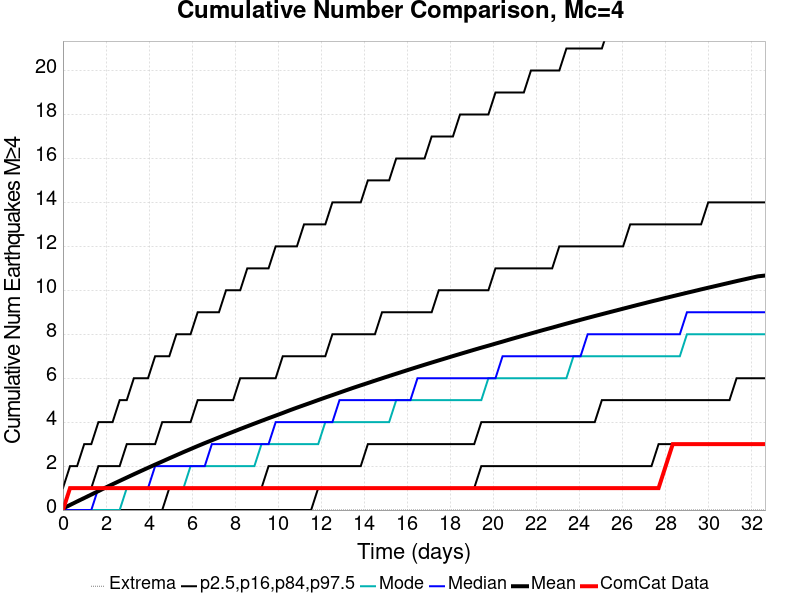

The table this chart was drawn from, first rows:
Time (days), ComCat Data, Simulation Mean, Simulation Median, Simulation Mode, Simulation Minimum, Simulation Maximum, 2.5 %-ile, 16 %-ile, 84 %-ile, 97.5 %-ile
0.0, 0.0, 0.07202, 0.0, 0.0, 0.0, 38.0, 0.0, 0.0, 0.0, 1.0
0.3295, 1.0, 0.2309, 0.0, 0.0, 0.0, 59.0, 0.0, 0.0, 1.0, 2.0
0.659, 1.0, 0.3905, 0.0, 0.0, 0.0, 72.0, 0.0, 0.0, 1.0, 2.0
0.9885, 1.0, 0.5471, 0.0, 0.0, 0.0, 83.0, 0.0, 0.0, 1.0, 3.0
1.318, 1.0, 0.7041, 0.0, 0.0, 0.0, 87.0, 0.0, 0.0, 1.0, 3.0
1.648, 1.0, 0.8628, 1.0, 0.0, 0.0, 96.0, 0.0, 0.0, 2.0, 4.0
1.977, 1.0, 1.02, 1.0, 0.0, 0.0, 104.0, 0.0, 0.0, 2.0, 4.0
2.307, 1.0, 1.175, 1.0, 0.0, 0.0, 107.0, 0.0, 0.0, 2.0, 4.0
2.636, 1.0, 1.327, 1.0, 0.0, 0.0, 115.0, 0.0, 0.0, 2.0, 5.0
2.966, 1.0, 1.478, 1.0, 1.0, 0.0, 123.0, 0.0, 0.0, 3.0, 5.0
3.295, 1.0, 1.629, 1.0, 1.0, 0.0, 128.0, 0.0, 0.0, 3.0, 6.0
3.625, 1.0, 1.777, 1.0, 1.0, 0.0, 133.0, 0.0, 0.0, 3.0, 6.0
3.954, 1.0, 1.923, 1.0, 1.0, 0.0, 133.0, 0.0, 0.0, 3.0, 6.0
4.284, 1.0, 2.068, 2.0, 1.0, 0.0, 136.0, 0.0, 0.0, 3.0, 7.0
4.613, 1.0, 2.21, 2.0, 1.0, 0.0, 138.0, 0.0, 0.0, 4.0, 7.0
4.943, 1.0, 2.355, 2.0, 1.0, 0.0, 141.0, 0.0, 1.0, 4.0, 7.0
5.272, 1.0, 2.496, 2.0, 1.0, 0.0, 141.0, 0.0, 1.0, 4.0, 8.0
5.602, 1.0, 2.638, 2.0, 1.0, 0.0, 141.0, 0.0, 1.0, 4.0, 8.0
5.931, 1.0, 2.776, 2.0, 2.0, 0.0, 143.0, 0.0, 1.0, 4.0, 8.0
6.261, 1.0, 2.913, 2.0, 2.0, 0.0, 143.0, 0.0, 1.0, 5.0, 9.0
6.59, 1.0, 3.047, 2.0, 2.0, 0.0, 144.0, 0.0, 1.0, 5.0, 9.0
6.92, 1.0, 3.176, 3.0, 2.0, 0.0, 148.0, 0.0, 1.0, 5.0, 9.0
7.249, 1.0, 3.306, 3.0, 2.0, 0.0, 150.0, 0.0, 1.0, 5.0, 9.0
7.579, 1.0, 3.435, 3.0, 2.0, 0.0, 155.0, 0.0, 1.0, 5.0, 10.0
7.908, 1.0, 3.561, 3.0, 2.0, 0.0, 162.0, 0.0, 1.0, 5.0, 10.0
8.238, 1.0, 3.689, 3.0, 2.0, 0.0, 164.0, 0.0, 1.0, 6.0, 10.0
8.567, 1.0, 3.812, 3.0, 2.0, 0.0, 165.0, 0.0, 1.0, 6.0, 11.0
8.897, 1.0, 3.935, 3.0, 2.0, 0.0, 165.0, 0.0, 1.0, 6.0, 11.0
9.226, 1.0, 4.057, 3.0, 3.0, 0.0, 165.0, 0.0, 1.0, 6.0, 11.0
9.556, 1.0, 4.179, 3.0, 3.0, 0.0, 166.0, 0.0, 2.0, 6.0, 11.0
9.885, 1.0, 4.298, 4.0, 3.0, 0.0, 166.0, 0.0, 2.0, 6.0, 12.0
10.22, 1.0, 4.418, 4.0, 3.0, 0.0, 167.0, 0.0, 2.0, 7.0, 12.0
10.54, 1.0, 4.542, 4.0, 3.0, 0.0, 168.0, 0.0, 2.0, 7.0, 12.0
10.87, 1.0, 4.66, 4.0, 3.0, 0.0, 168.0, 0.0, 2.0, 7.0, 12.0
11.2, 1.0, 4.774, 4.0, 3.0, 0.0, 168.0, 0.0, 2.0, 7.0, 13.0
11.53, 1.0, 4.889, 4.0, 3.0, 0.0, 174.0, 0.0, 2.0, 7.0, 13.0
11.86, 1.0, 5.005, 4.0, 3.0, 0.0, 189.0, 1.0, 2.0, 7.0, 13.0
12.19, 1.0, 5.12, 4.0, 4.0, 0.0, 196.0, 1.0, 2.0, 7.0, 13.0
12.52, 1.0, 5.231, 4.0, 4.0, 0.0, 200.0, 1.0, 2.0, 8.0, 14.0
12.85, 1.0, 5.344, 5.0, 4.0, 0.0, 201.0, 1.0, 2.0, 8.0, 14.0
13.18, 1.0, 5.457, 5.0, 4.0, 0.0, 207.0, 1.0, 2.0, 8.0, 14.0
13.51, 1.0, 5.569, 5.0, 4.0, 0.0, 216.0, 1.0, 2.0, 8.0, 14.0
13.84, 1.0, 5.675, 5.0, 4.0, 0.0, 219.0, 1.0, 2.0, 8.0, 14.0
14.17, 1.0, 5.782, 5.0, 4.0, 0.0, 224.0, 1.0, 3.0, 8.0, 15.0
14.5, 1.0, 5.889, 5.0, 4.0, 0.0, 228.0, 1.0, 3.0, 8.0, 15.0
14.83, 1.0, 5.995, 5.0, 4.0, 0.0, 229.0, 1.0, 3.0, 9.0, 15.0
15.16, 1.0, 6.1, 5.0, 4.0, 0.0, 230.0, 1.0, 3.0, 9.0, 15.0
15.49, 1.0, 6.203, 5.0, 5.0, 0.0, 233.0, 1.0, 3.0, 9.0, 16.0
15.82, 1.0, 6.307, 5.0, 5.0, 0.0, 236.0, 1.0, 3.0, 9.0, 16.0
16.15, 1.0, 6.41, 5.0, 5.0, 0.0, 238.0, 1.0, 3.0, 9.0, 16.0
16.48, 1.0, 6.511, 6.0, 5.0, 0.0, 239.0, 1.0, 3.0, 9.0, 16.0
16.81, 1.0, 6.612, 6.0, 5.0, 0.0, 244.0, 1.0, 3.0, 9.0, 16.0
17.13, 1.0, 6.712, 6.0, 5.0, 0.0, 244.0, 1.0, 3.0, 9.0, 17.0
17.46, 1.0, 6.81, 6.0, 5.0, 0.0, 246.0, 1.0, 3.0, 10.0, 17.0
17.79, 1.0, 6.908, 6.0, 5.0, 0.0, 247.0, 1.0, 3.0, 10.0, 17.0
18.12, 1.0, 7.006, 6.0, 5.0, 0.0, 250.0, 1.0, 3.0, 10.0, 17.0
18.45, 1.0, 7.103, 6.0, 5.0, 0.0, 250.0, 1.0, 3.0, 10.0, 18.0
18.78, 1.0, 7.199, 6.0, 5.0, 0.0, 252.0, 1.0, 3.0, 10.0, 18.0
19.11, 1.0, 7.295, 6.0, 5.0, 0.0, 253.0, 1.0, 3.0, 10.0, 18.0
19.44, 1.0, 7.389, 6.0, 5.0, 0.0, 255.0, 2.0, 4.0, 10.0, 18.0
... 40 more rows
